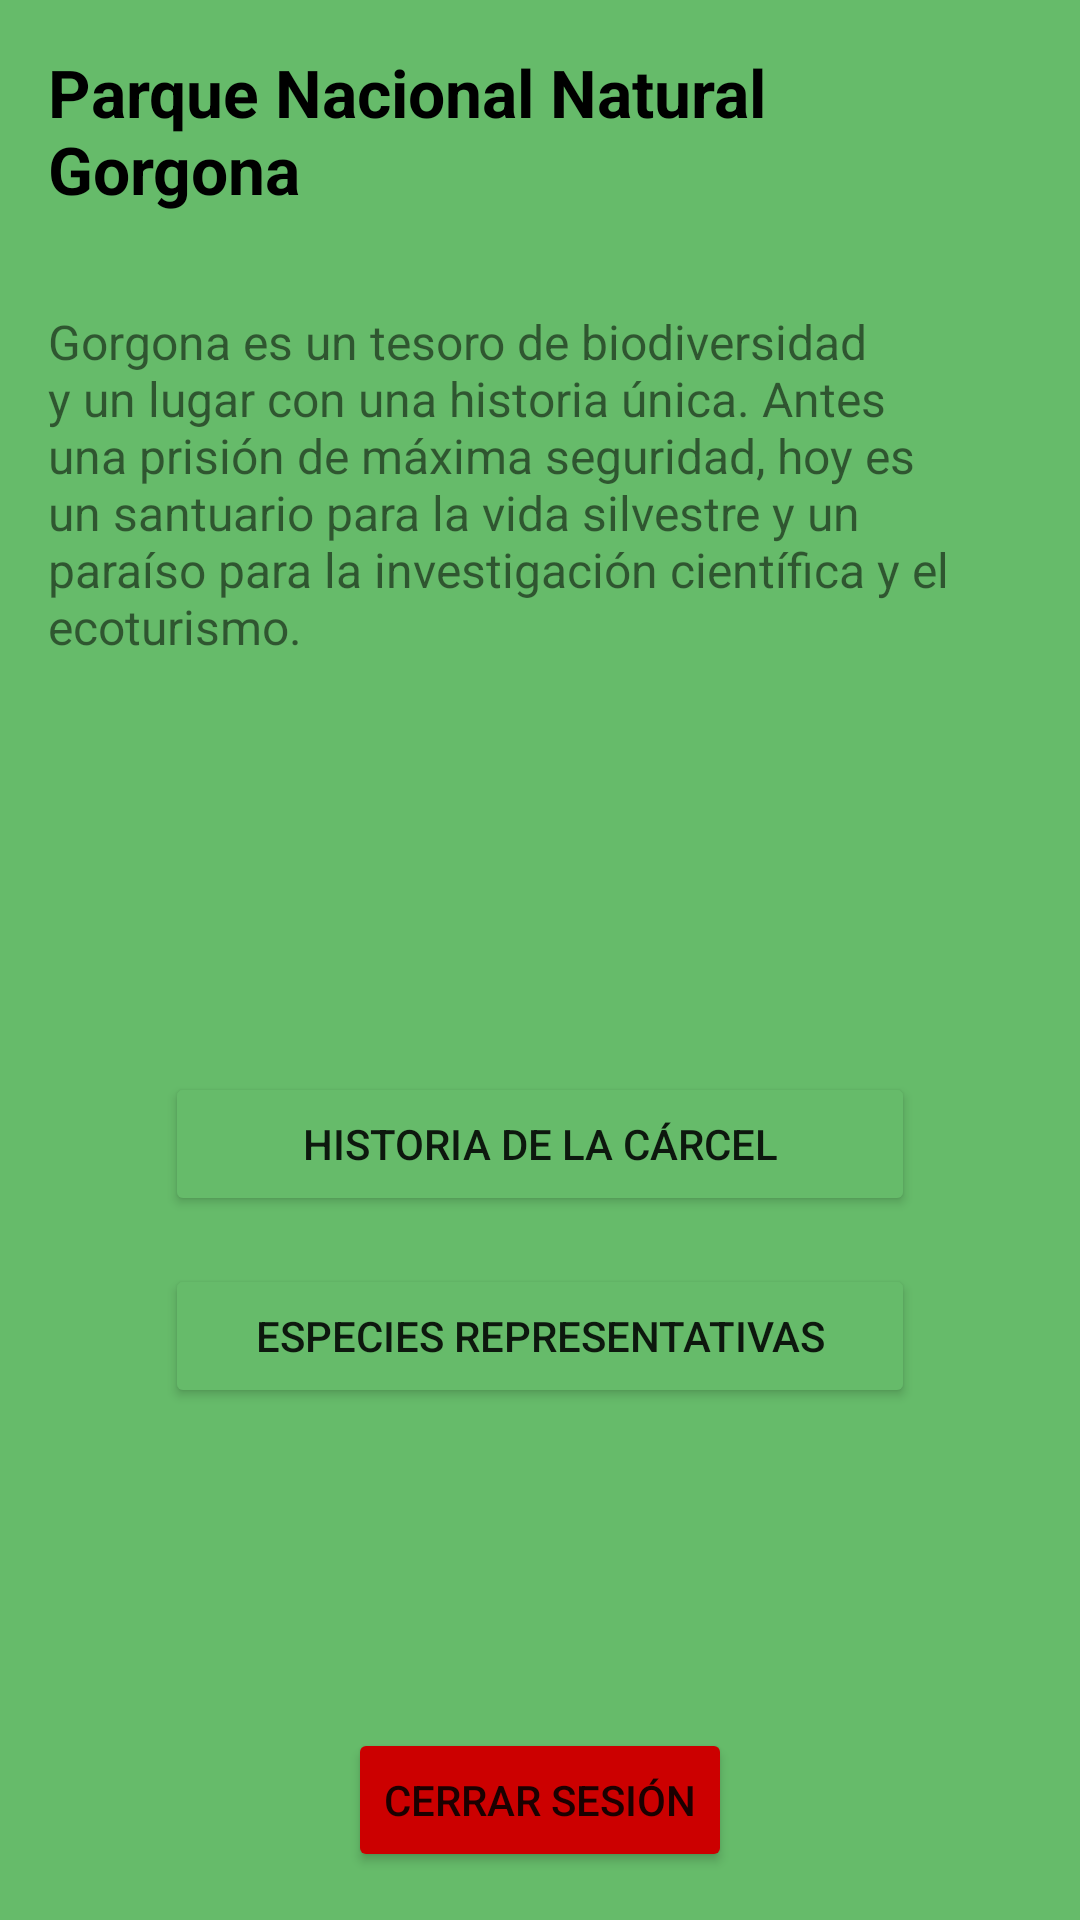

Layout XML and referenced resources for this Android screen:
<!-- AndroidManifest.xml: application theme Theme.IslaGorgona -->
<!-- res/layout/activity_main.xml -->
<?xml version="1.0" encoding="utf-8"?>
<LinearLayout xmlns:android="http://schemas.android.com/apk/res/android"
    android:layout_width="match_parent"
    android:layout_height="match_parent"
    android:orientation="vertical"
    android:padding="16dp"
    android:background="@color/secondary_green">

    <TextView
        android:layout_width="wrap_content"
        android:layout_height="79dp"
        android:text="@string/main_title"
        android:textColor="@color/black"
        android:textSize="22sp"
        android:textStyle="bold" />

    <TextView
        android:layout_width="match_parent"
        android:layout_height="148dp"
        android:layout_marginTop="8dp"
        android:text="@string/main_description"
        android:textSize="16sp" />

    <LinearLayout
        android:layout_width="match_parent"
        android:layout_height="313dp"
        android:layout_weight="1"
        android:gravity="center"
        android:orientation="vertical">

        <Button
            android:id="@+id/buttonHistory"
            android:layout_width="250dp"
            android:layout_height="wrap_content"
            android:layout_marginBottom="16dp"
            android:backgroundTint="@color/secondary_green"
            android:text="@string/button_history" />

        <Button
            android:id="@+id/buttonSpecies"
            android:layout_width="250dp"
            android:layout_height="wrap_content"
            android:backgroundTint="@color/secondary_green"
            android:text="@string/button_species" />
    </LinearLayout>

    <Button
        android:id="@+id/buttonLogout"
        android:layout_width="wrap_content"
        android:layout_height="wrap_content"
        android:layout_gravity="center_horizontal"
        android:text="@string/button_logout"
        android:backgroundTint="@android:color/holo_red_dark"/>

</LinearLayout>
<!-- resources referenced by this layout -->
<resources>
  <color name="black">#FF000000</color>
  <color name="secondary_green">#66BB6A</color>
  <string name="button_history">Historia de la Cárcel</string>
  <string name="button_logout">Cerrar Sesión</string>
  <string name="button_species">Especies Representativas</string>
  <string name="main_description">Gorgona es un tesoro de biodiversidad y un lugar con una historia única. Antes una prisión de máxima seguridad, hoy es un santuario para la vida silvestre y un paraíso para la investigación científica y el ecoturismo.</string>
  <string name="main_title">Parque Nacional Natural Gorgona</string>
  <style name="Theme.IslaGorgona" parent="Theme.MaterialComponents.DayNight.NoActionBar">
          <item name="colorPrimary">@color/primary</item>
          <item name="android:statusBarColor">@color/primary</item>
      </style>
</resources>
